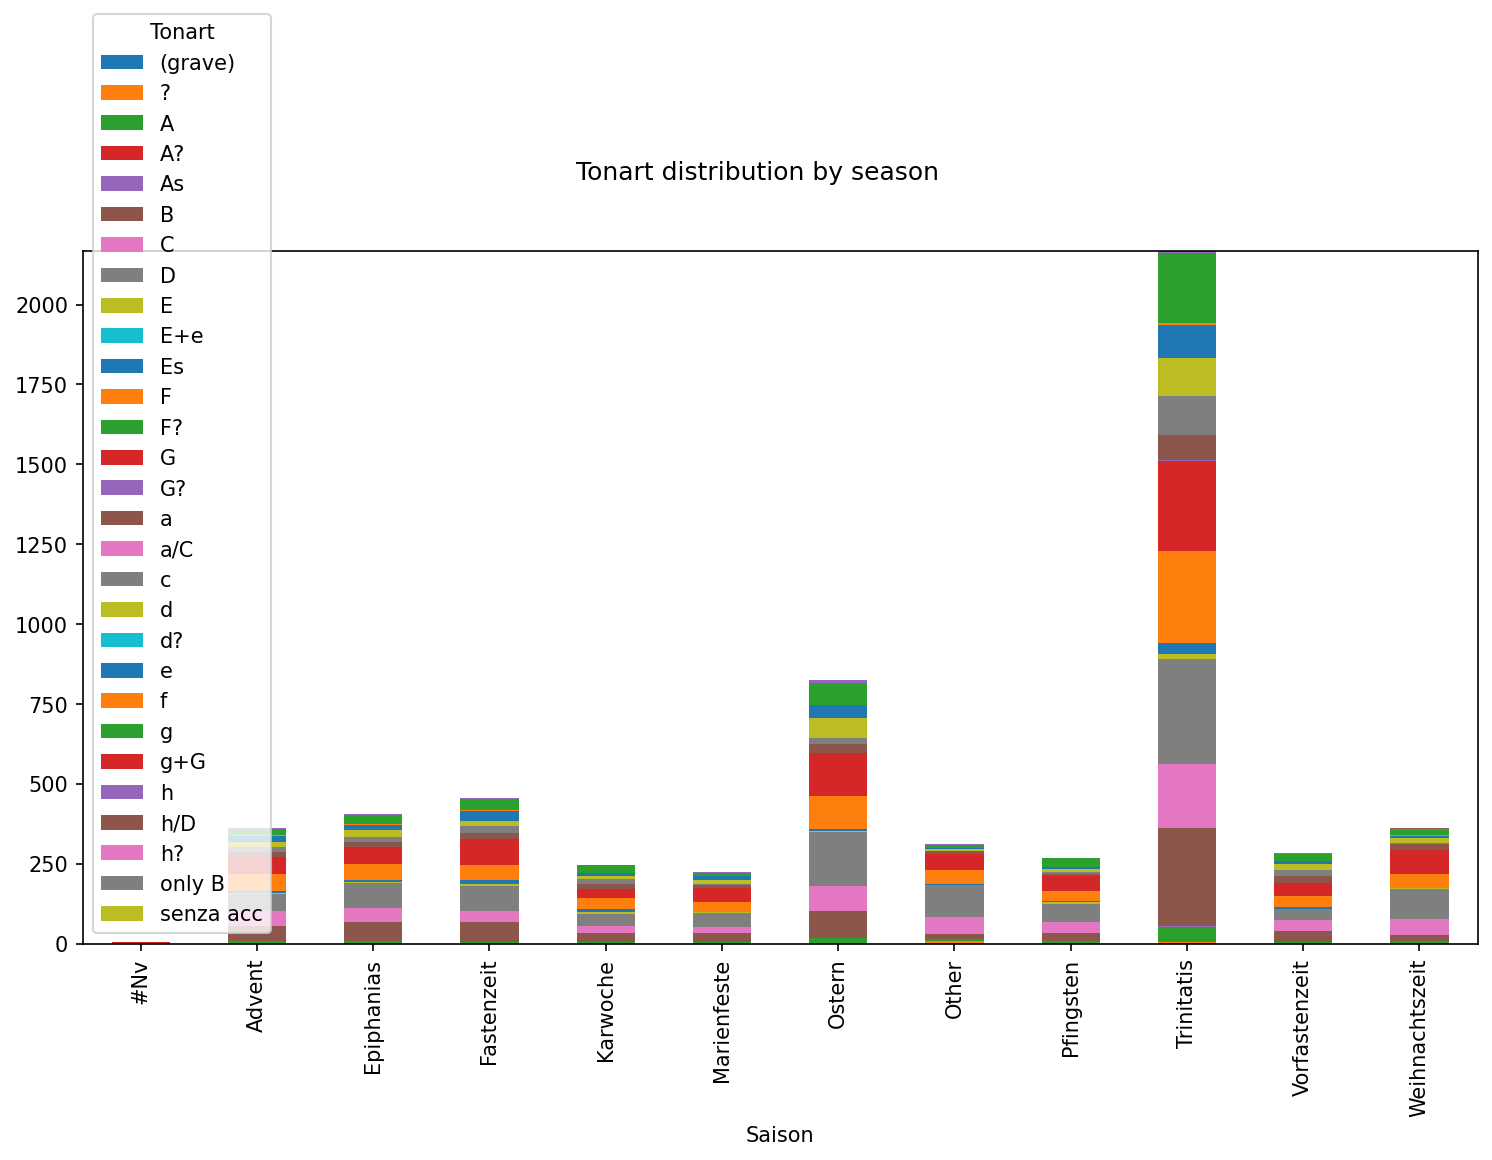

The table this chart was drawn from, first rows:
Saison, (grave), ?, A, A?, As, B, C, D, E, E+e, Es, F, F?, G, G?, a, a/C, c, d, d?, e, f, g
#Nv, 0, 0, 1, 0, 0, 0, 0, 2, 0, 0, 0, 0, 0, 1, 0, 0, 0, 0, 0, 0, 0, 0, 0
Advent, 0, 1, 7, 0, 0, 48, 46, 53, 2, 0, 7, 55, 0, 52, 0, 15, 0, 15, 18, 0, 19, 2, 18
Epiphanias, 0, 0, 7, 0, 0, 59, 46, 79, 3, 0, 4, 51, 0, 54, 0, 14, 0, 16, 23, 0, 16, 1, 31
Fastenzeit, 0, 1, 5, 0, 0, 60, 37, 78, 4, 0, 13, 47, 0, 82, 0, 20, 0, 20, 18, 0, 29, 3, 35
Karwoche, 0, 2, 2, 0, 0, 30, 22, 38, 4, 0, 9, 35, 0, 29, 0, 15, 0, 17, 10, 0, 8, 0, 24
Marienfeste, 0, 1, 3, 0, 0, 30, 19, 42, 3, 0, 1, 32, 0, 44, 0, 9, 0, 3, 11, 0, 12, 1, 11
Ostern, 0, 2, 16, 1, 0, 82, 79, 168, 5, 0, 6, 102, 0, 134, 0, 29, 0, 21, 62, 0, 40, 0, 69
Other, 0, 7, 8, 0, 0, 14, 54, 101, 0, 0, 2, 44, 1, 49, 0, 9, 1, 1, 4, 0, 5, 0, 7
Pfingsten, 0, 0, 8, 0, 0, 24, 34, 57, 6, 0, 3, 33, 1, 46, 0, 6, 0, 5, 9, 0, 9, 0, 27
Trinitatis, 1, 4, 47, 0, 4, 307, 200, 328, 15, 1, 34, 287, 0, 283, 1, 79, 0, 123, 118, 1, 102, 7, 218
Vorfastenzeit, 0, 1, 4, 0, 0, 35, 35, 34, 0, 0, 6, 35, 0, 40, 0, 23, 0, 17, 19, 0, 8, 0, 23
Weihnachtszeit, 0, 0, 7, 0, 0, 21, 48, 94, 3, 0, 1, 45, 0, 73, 0, 19, 0, 4, 16, 0, 7, 1, 15
